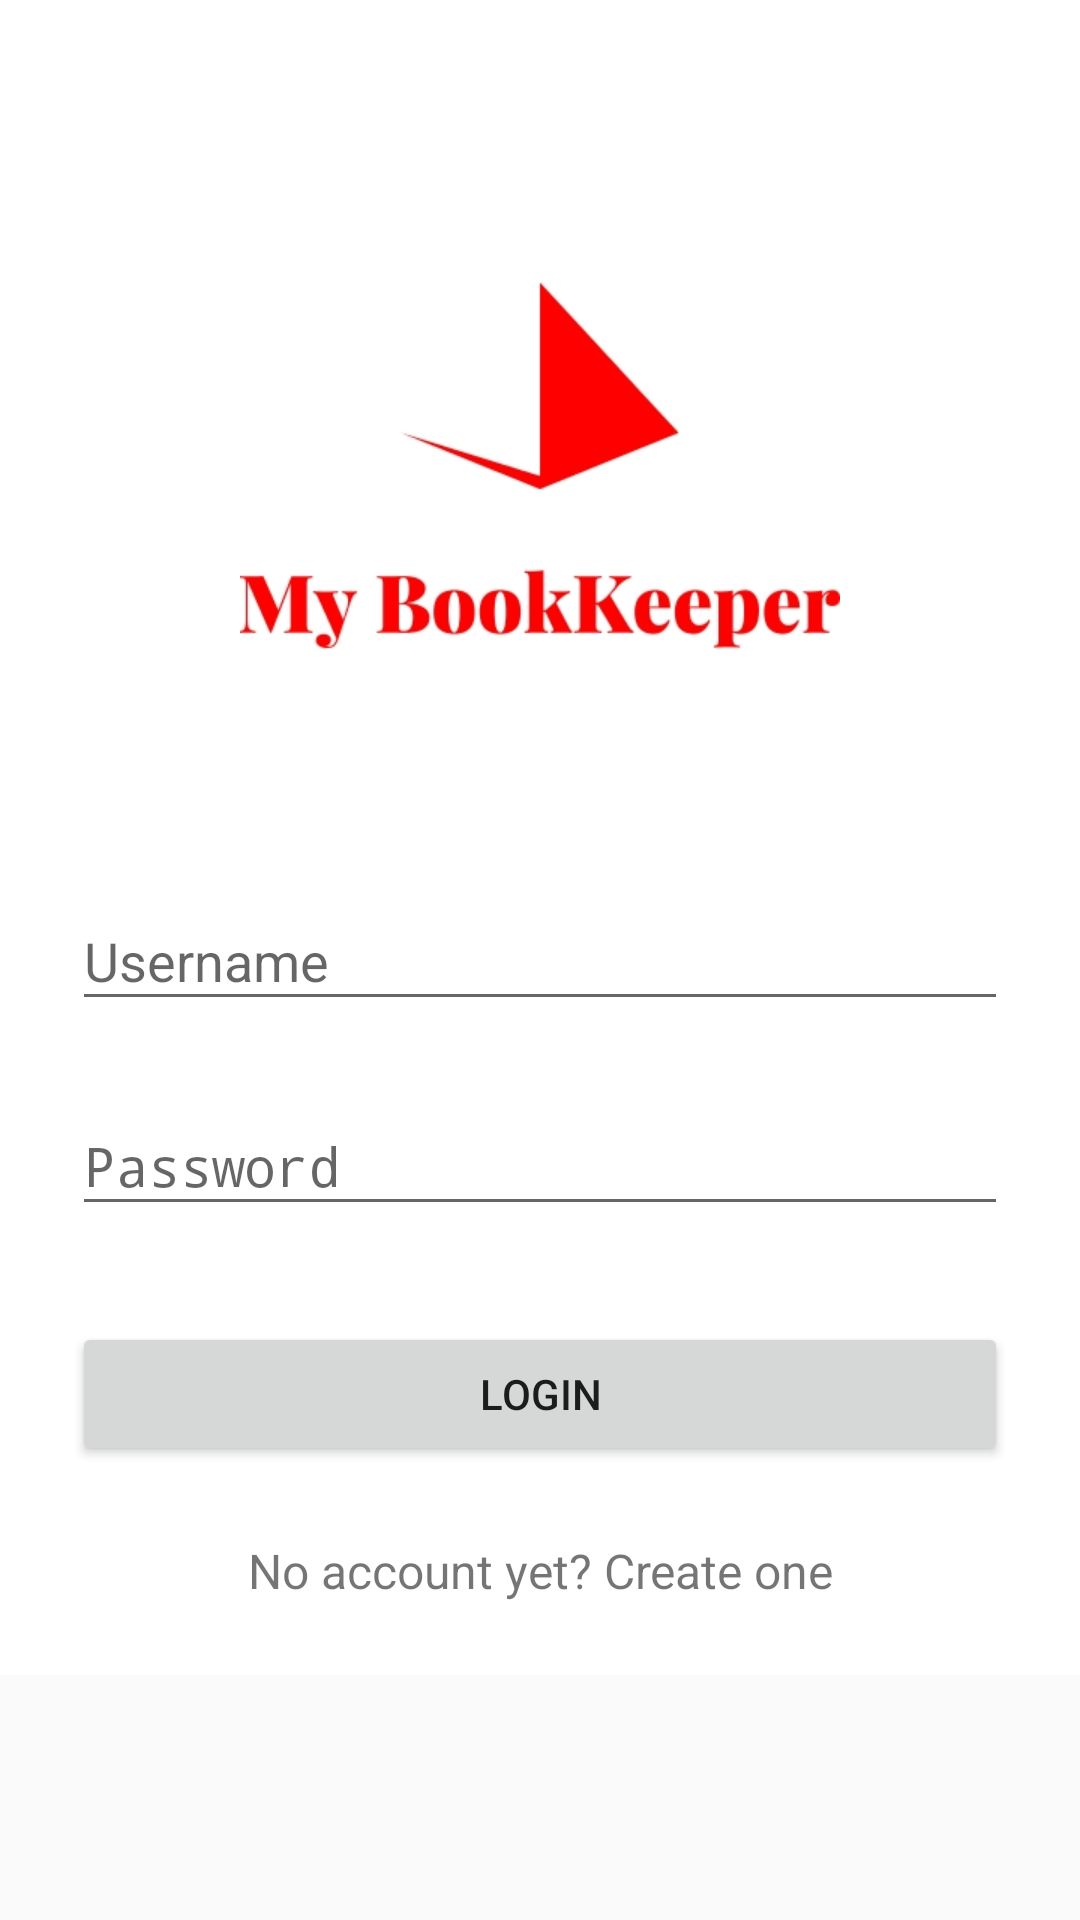

Produce the Android XML layout that renders to this screen, including the resource entries it uses.
<!-- AndroidManifest.xml: activity theme AppTheme.NoActionBar -->
<!-- res/layout/activity_login.xml -->
<?xml version="1.0" encoding="utf-8"?>
<ScrollView xmlns:android="http://schemas.android.com/apk/res/android"
    android:layout_width="fill_parent"
    android:layout_height="fill_parent"
    android:fitsSystemWindows="true">

    <LinearLayout
        android:orientation="vertical"
        android:layout_width="match_parent"
        android:layout_height="wrap_content"
        android:paddingTop="56dp"
        android:background="#ffffff"
        android:paddingLeft="24dp"
        android:paddingRight="24dp">

        <ImageView android:src="@drawable/logo"
            android:layout_width="200dp"
            android:layout_height="200dp"
            android:layout_marginBottom="24dp"
            android:layout_gravity="center_horizontal" />

        
        <android.support.design.widget.TextInputLayout
            android:layout_width="match_parent"
            android:layout_height="wrap_content"
            android:layout_marginTop="8dp"
            android:layout_marginBottom="8dp">
            <EditText android:id="@+id/input_email"
                android:layout_width="match_parent"
                android:layout_height="wrap_content"
                android:inputType="textEmailAddress"
                android:hint="Username" />
        </android.support.design.widget.TextInputLayout>

        
        <android.support.design.widget.TextInputLayout
            android:layout_width="match_parent"
            android:layout_height="wrap_content"
            android:layout_marginTop="8dp"
            android:layout_marginBottom="8dp">
            <EditText android:id="@+id/input_password"
                android:layout_width="match_parent"
                android:layout_height="wrap_content"
                android:inputType="textPassword"
                android:hint="Password"/>
        </android.support.design.widget.TextInputLayout>

        <android.support.v7.widget.AppCompatButton
            android:id="@+id/btn_login"
            android:layout_width="fill_parent"
            android:layout_height="wrap_content"
            android:layout_marginTop="24dp"
            android:layout_marginBottom="24dp"
            android:padding="12dp"
            android:text="Login"/>

        <TextView android:id="@+id/link_signup"
            android:layout_width="fill_parent"
            android:layout_height="wrap_content"
            android:layout_marginBottom="24dp"
            android:text="No account yet? Create one"
            android:gravity="center"
            android:textSize="16dip"/>

    </LinearLayout>
</ScrollView>
<!-- resources referenced by this layout -->
<resources>
  <!-- drawable logo: png bitmap (drawable, 33523 bytes) -->
  <style name="AppTheme.NoActionBar">
          <item name="windowActionBar">false</item>
          <item name="windowNoTitle">true</item>
          <item name="coordinatorLayoutStyle">@style/Widget.Support.CoordinatorLayout</item>
  
      </style>
</resources>
